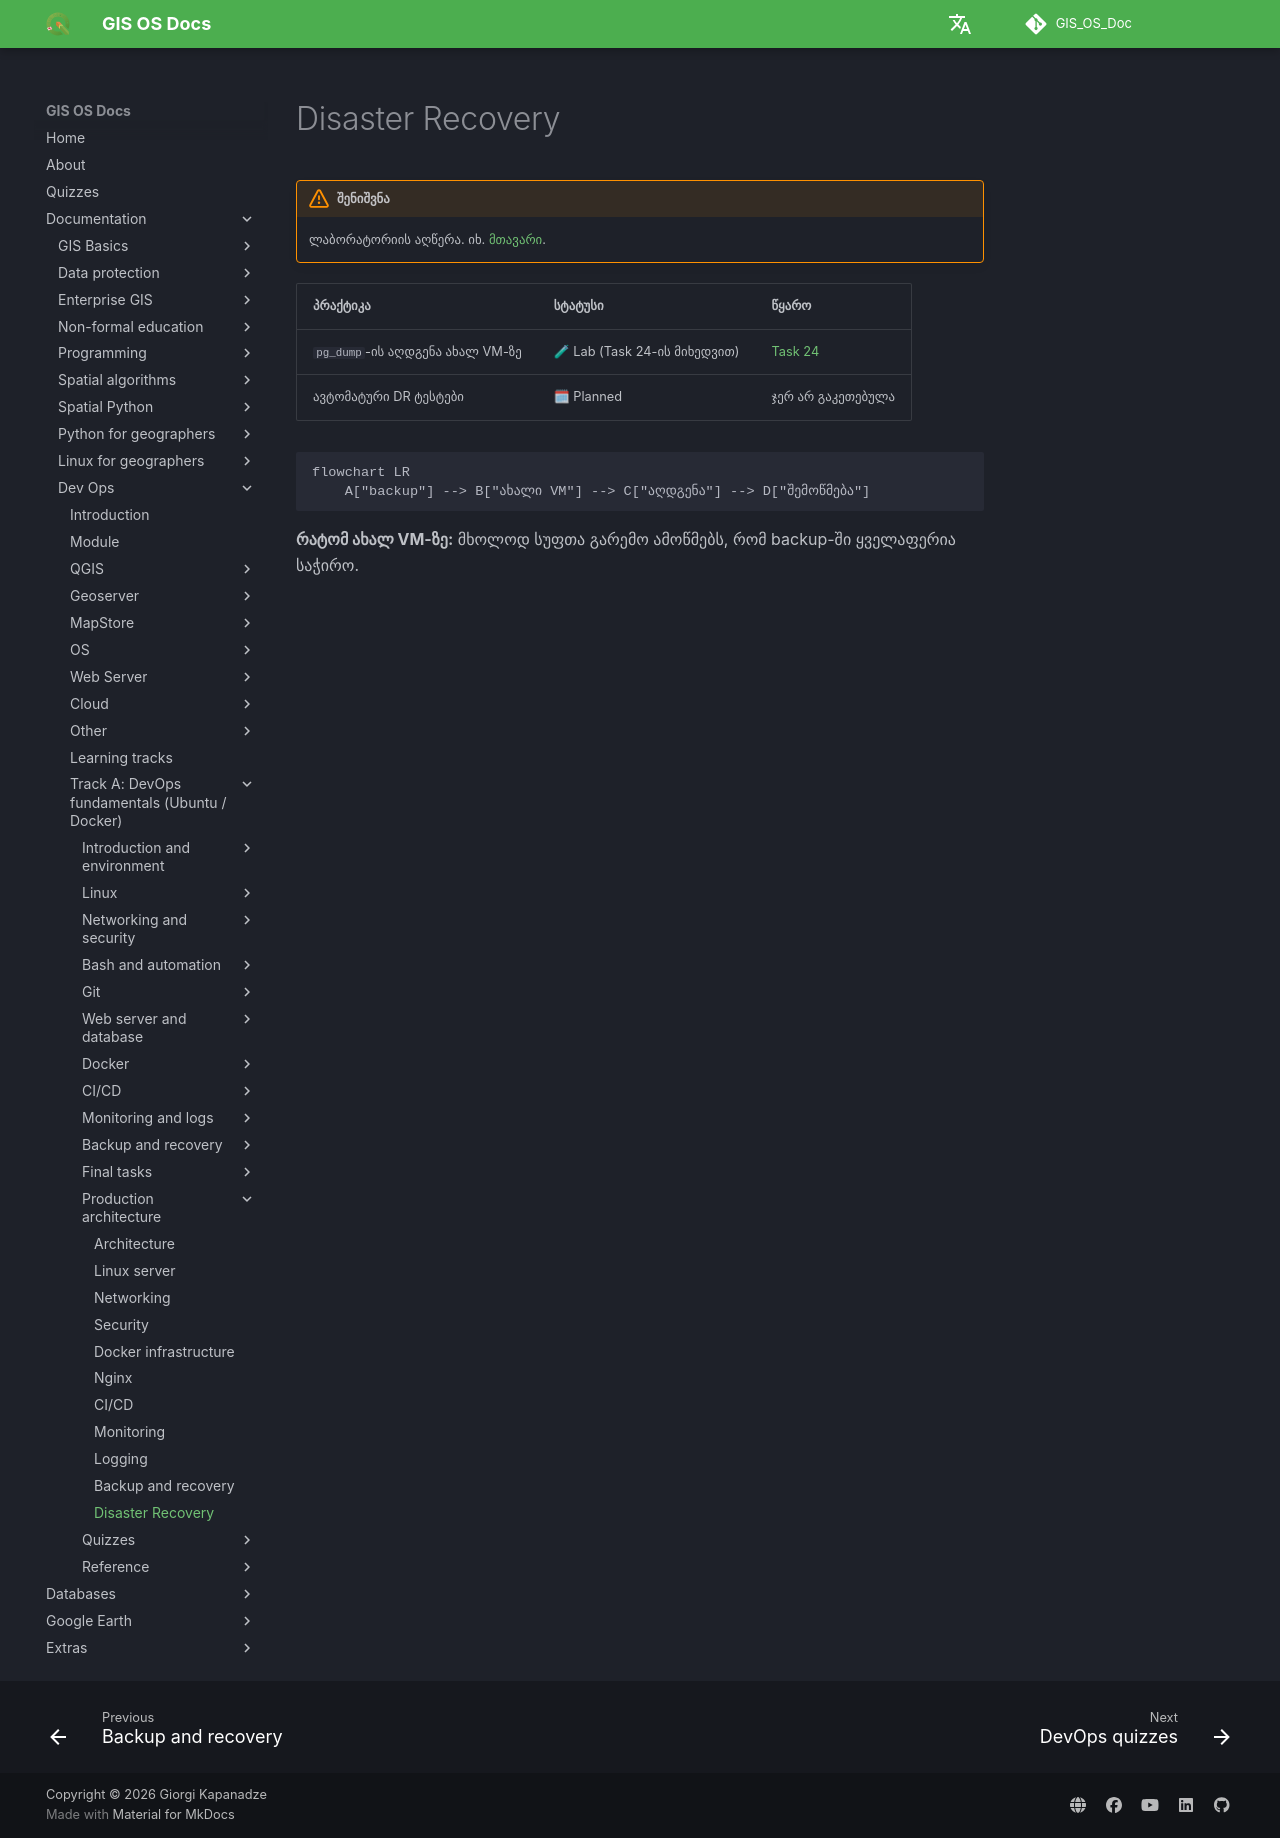

repository: GIS-Edu-Georgia/GIS_OS_Doc · page: en/Dev_ops/Fundamentals/production/disaster-recovery/index.html · generator: mkdocs

# Disaster Recovery

!!! warning "შენიშვნა"
    ლაბორატორიის აღწერა. იხ. [მთავარი](index.md).

| პრაქტიკა | სტატუსი | წყარო |
|---|---|---|
| `pg_dump`-ის აღდგენა ახალ VM-ზე | 🧪 Lab (Task 24-ის მიხედვით) | [Task 24](../tasks/task24.md) |
| ავტომატური DR ტესტები | 🗓 Planned | ჯერ არ გაკეთებულა |

```mermaid
flowchart LR
    A["backup"] --> B["ახალი VM"] --> C["აღდგენა"] --> D["შემოწმება"]
```

**რატომ ახალ VM-ზე:** მხოლოდ სუფთა გარემო ამოწმებს, რომ backup-ში ყველაფერია საჭირო.
